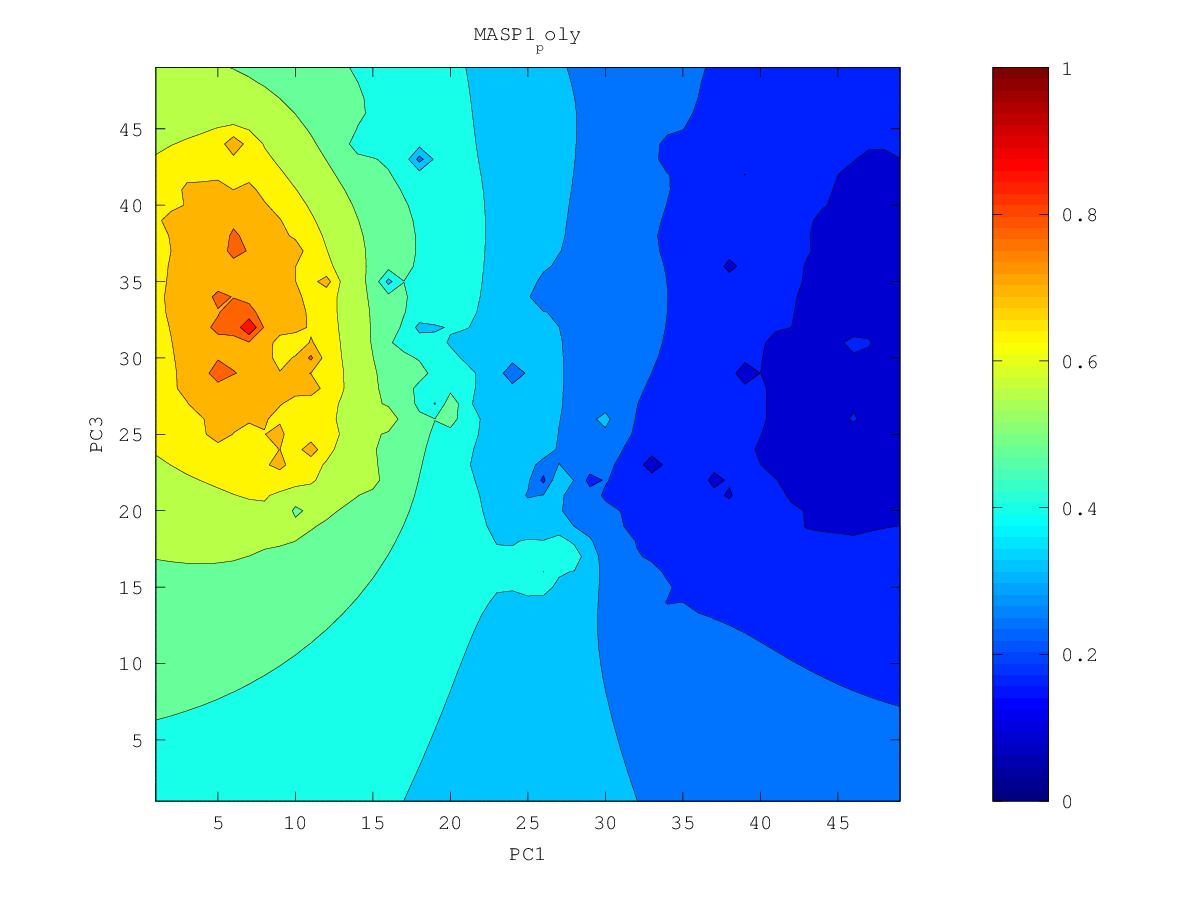

Data behind this chart, as committed beside it:
0.209862355494, 0.203637348981, 0.197097843011, 0.190034500324, 0.182071034748, 0.172807452671, 0.162621113532, 0.151281175577, 0.130970321758, 0.121017598658, 0.128374513663, 0.124814996064, 0.105076997089, 0.0860102401994, 0.123816699633, 0.155840165336, 0.119808596644, 0.124873972717, 0.128727963948, 0.132309638838, 0.123055660614, 0.119932356436, 0.118605945206, 0.125708207871
0.2096, 0.2031, 0.1965, 0.1895, 0.1811, 0.1698, 0.1521, 0.1488, 0.134, 0.1332, 0.1278, 0.1236, 0.1229, 0.1223, 0.132, 0.1298, 0.1378, 0.1267, 0.1255, 0.1361, 0.126, 0.1137, 0.1117, 0.1084
0.2092, 0.2022, 0.1956, 0.1892, 0.1815, 0.1705, 0.1519, 0.1507, 0.1393, 0.1402, 0.1376, 0.1263, 0.1256, 0.1368, 0.1415, 0.1613, 0.1588, 0.1431, 0.1699, 0.1467, 0.136, 0.1001, 0.1353, 0.134
0.2083, 0.199, 0.1925, 0.1887, 0.183, 0.1752, 0.1658, 0.1493, 0.1476, 0.1503, 0.1466, 0.1392, 0.1384, 0.1454, 0.1492, 0.1612, 0.1551, 0.1499, 0.1718, 0.1593, 0.1442, 0.1389, 0.1505, 0.173
0.2076, 0.1888, 0.1783, 0.188, 0.1844, 0.1788, 0.1723, 0.1636, 0.1599, 0.1583, 0.1527, 0.1494, 0.1507, 0.1518, 0.154, 0.1569, 0.1573, 0.1571, 0.1583, 0.1557, 0.1505, 0.1469, 0.1442, 0.1369
0.2098, 0.1966, 0.189, 0.1892, 0.184, 0.1797, 0.1775, 0.1739, 0.1701, 0.1659, 0.1555, 0.1507, 0.1575, 0.1508, 0.1529, 0.1569, 0.1574, 0.1585, 0.1573, 0.1548, 0.1523, 0.1494, 0.1416, 0.1362
0.2136, 0.2051, 0.1974, 0.1907, 0.1773, 0.169, 0.1814, 0.1804, 0.1774, 0.1736, 0.1691, 0.1666, 0.1655, 0.1613, 0.1604, 0.1555, 0.1533, 0.1599, 0.1558, 0.1489, 0.1509, 0.151, 0.1476, 0.1424
0.2169, 0.2087, 0.1982, 0.1874, 0.1856, 0.1842, 0.1868, 0.1857, 0.1832, 0.1802, 0.1773, 0.1752, 0.1737, 0.172, 0.1703, 0.1677, 0.1658, 0.1634, 0.1548, 0.1383, 0.1448, 0.1513, 0.1432, 0.1479
0.2197, 0.2117, 0.1988, 0.1638, 0.1922, 0.1933, 0.1921, 0.1896, 0.1872, 0.1844, 0.1818, 0.1807, 0.1801, 0.1794, 0.1783, 0.1767, 0.1742, 0.1691, 0.1477, 0.1485, 0.1483, 0.1574, 0.1554, 0.157
0.2214, 0.2145, 0.2072, 0.2, 0.1983, 0.1984, 0.1952, 0.188, 0.1885, 0.1851, 0.1793, 0.1823, 0.1842, 0.1849, 0.1851, 0.1843, 0.1823, 0.178, 0.1712, 0.1656, 0.1638, 0.1671, 0.168, 0.1672
0.2194, 0.2119, 0.2119, 0.2027, 0.1882, 0.2025, 0.1992, 0.1622, 0.1907, 0.1867, 0.166, 0.1732, 0.1855, 0.1875, 0.1903, 0.1917, 0.1907, 0.1879, 0.1835, 0.1764, 0.1334, 0.1754, 0.1772, 0.1763
0.2165, 0.1976, 0.2179, 0.2121, 0.2039, 0.2107, 0.2091, 0.2043, 0.2019, 0.1973, 0.1905, 0.1826, 0.1896, 0.1422, 0.1945, 0.1996, 0.1997, 0.1977, 0.1944, 0.1895, 0.1848, 0.1856, 0.1853, 0.1837
0.2343, 0.2296, 0.2292, 0.2263, 0.2231, 0.2214, 0.2192, 0.2161, 0.212, 0.2048, 0.1936, 0.1989, 0.2012, 0.2005, 0.2057, 0.2089, 0.2092, 0.2077, 0.2051, 0.2015, 0.1978, 0.1946, 0.1916, 0.1889
0.2464, 0.2432, 0.2404, 0.2373, 0.2336, 0.2299, 0.2273, 0.2252, 0.2216, 0.2134, 0.1918, 0.2061, 0.2113, 0.2151, 0.2178, 0.2193, 0.2193, 0.218, 0.2155, 0.212, 0.2071, 0.1999, 0.193, 0.1889
0.2558, 0.2533, 0.2504, 0.2467, 0.2414, 0.2331, 0.2305, 0.2333, 0.2319, 0.2272, 0.22, 0.1918, 0.2169, 0.2262, 0.229, 0.2301, 0.2298, 0.2285, 0.226, 0.2222, 0.216, 0.2023, 0.1785, 0.1755
0.264, 0.2623, 0.2597, 0.256, 0.2496, 0.2282, 0.2251, 0.2422, 0.2427, 0.24, 0.2353, 0.2288, 0.2328, 0.2381, 0.2404, 0.2411, 0.2407, 0.2394, 0.237, 0.2333, 0.2273, 0.2172, 0.2035, 0.1841
0.2719, 0.2709, 0.269, 0.266, 0.2613, 0.2544, 0.2522, 0.2545, 0.2541, 0.2519, 0.2493, 0.2478, 0.2487, 0.2506, 0.2519, 0.2523, 0.2519, 0.2507, 0.2486, 0.2454, 0.2404, 0.2326, 0.2158, 0.2017
0.2793, 0.2792, 0.2783, 0.2765, 0.2738, 0.2707, 0.2687, 0.2674, 0.2654, 0.2623, 0.2592, 0.2592, 0.261, 0.2625, 0.2634, 0.2636, 0.2633, 0.2624, 0.2607, 0.2582, 0.2548, 0.2499, 0.2433, 0.238
0.2849, 0.2868, 0.2875, 0.287, 0.2855, 0.2837, 0.2818, 0.2797, 0.2766, 0.2703, 0.2569, 0.2649, 0.2715, 0.2737, 0.2746, 0.2748, 0.2747, 0.2741, 0.273, 0.2715, 0.2695, 0.2678, 0.268, 0.2709
0.2842, 0.2937, 0.2969, 0.2975, 0.2969, 0.2957, 0.2941, 0.2919, 0.2885, 0.281, 0.2541, 0.274, 0.2827, 0.2847, 0.2852, 0.2855, 0.2857, 0.2857, 0.2853, 0.2846, 0.2838, 0.284, 0.2893, 0.3393
0.2847, 0.3026, 0.3071, 0.3083, 0.3083, 0.3076, 0.3063, 0.3045, 0.3018, 0.2976, 0.2933, 0.2937, 0.2953, 0.2951, 0.2944, 0.2948, 0.296, 0.297, 0.2974, 0.2973, 0.2971, 0.2974, 0.2997, 0.3031
0.31, 0.3154, 0.3184, 0.3196, 0.3199, 0.3195, 0.3187, 0.3174, 0.3155, 0.3132, 0.311, 0.3095, 0.3076, 0.3038, 0.2987, 0.3004, 0.3049, 0.3078, 0.3092, 0.3096, 0.3096, 0.3095, 0.3087, 0.3028
0.327, 0.3287, 0.3303, 0.3313, 0.3317, 0.3316, 0.3311, 0.3303, 0.3291, 0.3276, 0.3258, 0.3236, 0.3199, 0.3112, 0.2669, 0.2974, 0.3122, 0.3185, 0.3209, 0.3215, 0.3215, 0.3215, 0.3212, 0.3196
0.3404, 0.3413, 0.3423, 0.3431, 0.3436, 0.3438, 0.3437, 0.3433, 0.3427, 0.3416, 0.3401, 0.3379, 0.3338, 0.3254, 0.3069, 0.2632, 0.3201, 0.3301, 0.3326, 0.3324, 0.3318, 0.3328, 0.3343, 0.3362
0.3524, 0.3531, 0.354, 0.3548, 0.3555, 0.356, 0.3563, 0.3564, 0.3562, 0.3556, 0.3546, 0.3527, 0.3495, 0.3441, 0.3354, 0.3269, 0.338, 0.3441, 0.3448, 0.341, 0.3347, 0.3413, 0.3463, 0.3495
0.3636, 0.3645, 0.3655, 0.3665, 0.3674, 0.3682, 0.3689, 0.3695, 0.3698, 0.3698, 0.3693, 0.3681, 0.366, 0.363, 0.3594, 0.3574, 0.3585, 0.3596, 0.3583, 0.3502, 0.251, 0.3494, 0.3576, 0.3595
0.3745, 0.3756, 0.3768, 0.378, 0.3791, 0.3802, 0.3814, 0.3825, 0.3834, 0.3841, 0.3843, 0.3838, 0.3826, 0.3809, 0.3789, 0.3772, 0.3761, 0.3749, 0.3729, 0.3694, 0.3651, 0.3651, 0.3657, 0.3718
0.3851, 0.3865, 0.3879, 0.3892, 0.3905, 0.3918, 0.3934, 0.3952, 0.397, 0.3985, 0.3994, 0.3997, 0.3992, 0.3981, 0.3964, 0.3942, 0.3915, 0.3881, 0.3847, 0.3852, 0.3877, 0.3801, 0.3509, 0.3927
0.3955, 0.3972, 0.3988, 0.4001, 0.4013, 0.4025, 0.4044, 0.4071, 0.4103, 0.413, 0.4149, 0.4159, 0.4159, 0.415, 0.4131, 0.4099, 0.4049, 0.3975, 0.3809, 0.3889, 0.4086, 0.4184, 0.4281, 0.4301
0.4057, 0.4077, 0.4095, 0.4107, 0.4113, 0.4112, 0.4124, 0.4173, 0.4231, 0.4277, 0.4307, 0.4324, 0.4329, 0.432, 0.4297, 0.4252, 0.4164, 0.3995, 0.3911, 0.4074, 0.4305, 0.4533, 0.5214, 0.5055
0.4159, 0.4183, 0.4202, 0.4213, 0.4206, 0.4156, 0.408, 0.423, 0.4357, 0.4429, 0.4473, 0.4497, 0.4503, 0.4493, 0.4467, 0.4414, 0.429, 0.3891, 0.4102, 0.4387, 0.4532, 0.4528, 0.3909, 0.4737
0.426, 0.4288, 0.4311, 0.4322, 0.431, 0.4211, 0.2903, 0.4298, 0.4502, 0.4595, 0.4649, 0.4679, 0.4684, 0.4666, 0.4633, 0.4593, 0.4481, 0.3726, 0.4363, 0.4668, 0.4966, 0.455, 0.4605, 0.4846
0.4361, 0.4395, 0.4422, 0.4437, 0.4436, 0.4415, 0.4409, 0.4547, 0.4686, 0.4779, 0.4841, 0.4875, 0.4877, 0.4826, 0.4727, 0.4768, 0.4758, 0.4631, 0.4487, 0.4885, 0.528, 0.5015, 0.5035, 0.5263
0.4463, 0.4504, 0.4535, 0.4549, 0.4545, 0.4559, 0.4646, 0.477, 0.4887, 0.498, 0.505, 0.5093, 0.5098, 0.5012, 0.3718, 0.4957, 0.5071, 0.5017, 0.4812, 0.5137, 0.5289, 0.5325, 0.5415, 0.5896
0.4567, 0.4617, 0.4653, 0.4661, 0.4587, 0.4423, 0.4762, 0.4961, 0.5093, 0.5196, 0.5277, 0.5335, 0.5364, 0.5346, 0.5297, 0.5365, 0.5426, 0.5437, 0.5449, 0.5514, 0.5575, 0.5607, 0.5634, 0.5652
0.4673, 0.4736, 0.4784, 0.4802, 0.4717, 0.4359, 0.4935, 0.5166, 0.5311, 0.5426, 0.5522, 0.56, 0.5661, 0.5704, 0.5736, 0.5767, 0.5797, 0.5822, 0.5851, 0.5888, 0.592, 0.5924, 0.59, 0.5874
0.4784, 0.486, 0.4927, 0.498, 0.5013, 0.5073, 0.5231, 0.5399, 0.5543, 0.567, 0.5784, 0.5884, 0.5973, 0.6066, 0.6152, 0.6156, 0.6164, 0.6193, 0.6233, 0.6273, 0.6325, 0.633, 0.621, 0.6163
0.4898, 0.4989, 0.5076, 0.5161, 0.5249, 0.5356, 0.5491, 0.5639, 0.5787, 0.5928, 0.6062, 0.6186, 0.6298, 0.6432, 0.7372, 0.6542, 0.6523, 0.6561, 0.6635, 0.6699, 0.6748, 0.6857, 0.6505, 0.6461
0.5013, 0.5117, 0.5223, 0.5333, 0.5451, 0.558, 0.5723, 0.5877, 0.6037, 0.62, 0.6362, 0.6524, 0.6659, 0.6728, 0.6816, 0.6839, 0.6895, 0.6924, 0.7128, 0.7957, 0.7038, 0.7337, 0.6724, 0.6557
0.5127, 0.5242, 0.5365, 0.5496, 0.5637, 0.5787, 0.5945, 0.6114, 0.6295, 0.649, 0.6687, 0.6913, 0.7435, 0.7057, 0.7056, 0.7198, 0.7377, 0.7399, 0.6393, 0.7166, 0.715, 0.7154, 0.6944, 0.6611
0.5235, 0.536, 0.5499, 0.5654, 0.5822, 0.5995, 0.6168, 0.6356, 0.6561, 0.6813, 0.7084, 0.7258, 0.7641, 0.7339, 0.7348, 0.7499, 0.7621, 0.7631, 0.6503, 0.6654, 0.7112, 0.7133, 0.7072, 0.6934
0.5333, 0.5467, 0.5622, 0.5806, 0.602, 0.6235, 0.6407, 0.6625, 0.6856, 0.7113, 0.7815, 0.7645, 0.7812, 0.7497, 0.7563, 0.7494, 0.7597, 0.7731, 0.7707, 0.7479, 0.7483, 0.7396, 0.7293, 0.7087
0.5419, 0.5557, 0.5725, 0.594, 0.6247, 0.6699, 0.6677, 0.6869, 0.7219, 0.7209, 0.7562, 0.7682, 0.7781, 0.7644, 0.7545, 0.7682, 0.8003, 0.9372, 0.776, 0.7822, 0.7707, 0.7483, 0.7259, 0.7084
0.549, 0.5627, 0.5797, 0.6022, 0.6376, 0.7671, 0.6832, 0.6873, 0.7049, 0.7267, 0.7718, 0.7912, 0.8023, 0.7613, 0.7575, 0.7795, 0.8156, 0.7973, 0.7698, 0.7691, 0.7854, 0.7503, 0.7539, 0.7206
0.5545, 0.5674, 0.5834, 0.6036, 0.6296, 0.6579, 0.6726, 0.6975, 0.7184, 0.7308, 0.7628, 0.7546, 0.7514, 0.7496, 0.7526, 0.7997, 0.7773, 0.7955, 0.7655, 0.7741, 0.8363, 0.7448, 0.7272, 0.7237
0.5586, 0.5701, 0.5844, 0.6016, 0.6214, 0.6423, 0.6642, 0.695, 0.7163, 0.7537, 0.737, 0.7349, 0.7473, 0.7585, 0.7476, 0.7524, 0.7536, 0.7676, 0.7511, 0.7545, 0.7436, 0.7447, 0.724, 0.7029
0.561, 0.571, 0.5836, 0.5985, 0.6154, 0.6341, 0.6564, 0.6938, 0.7147, 0.7083, 0.7145, 0.718, 0.728, 0.7467, 0.737, 0.7556, 0.7395, 0.7298, 0.7253, 0.7215, 0.7174, 0.7147, 0.7033, 0.686
0.5616, 0.5704, 0.5817, 0.5948, 0.6095, 0.626, 0.6453, 0.6703, 0.6857, 0.6924, 0.7247, 0.7083, 0.7055, 0.7096, 0.7119, 0.7161, 0.7135, 0.7078, 0.704, 0.7009, 0.6988, 0.6994, 0.6914, 0.673
0.5604, 0.5686, 0.5788, 0.5904, 0.6033, 0.6173, 0.6325, 0.648, 0.6611, 0.674, 0.6938, 0.6896, 0.6866, 0.6882, 0.6902, 0.6915, 0.6908, 0.6884, 0.6858, 0.6836, 0.6834, 0.6992, 0.6953, 0.6615
